Image classification data set "processed" (Idinmaster/Brain-Tumor-Classification- on GitHub). Class labels (4): glioma, meningioma, no tumor, pituitary tumor.

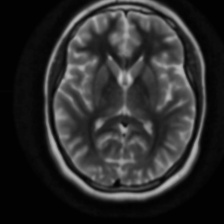
Label: no tumor

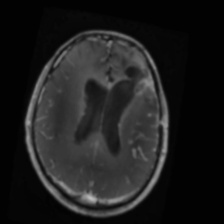
Label: glioma

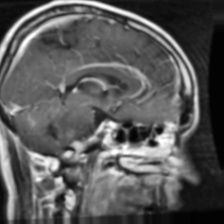
Label: glioma

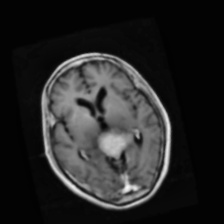
Label: meningioma

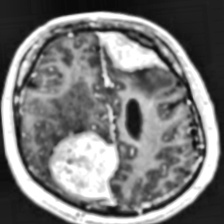
Label: meningioma

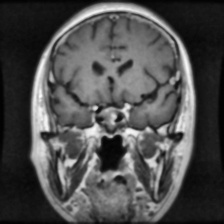
Label: pituitary tumor
